Run: headless pygame with SDL's dummy video driver; simulated clock (each Clock.tick advances the game by its frame time, no real sleeping); random seed 0; keys injected as events and as key.get_pressed() state; mouse plan: one left click at the window centre at the start of phase 2, then a move to the lower-right quarter at the start of phase 3.
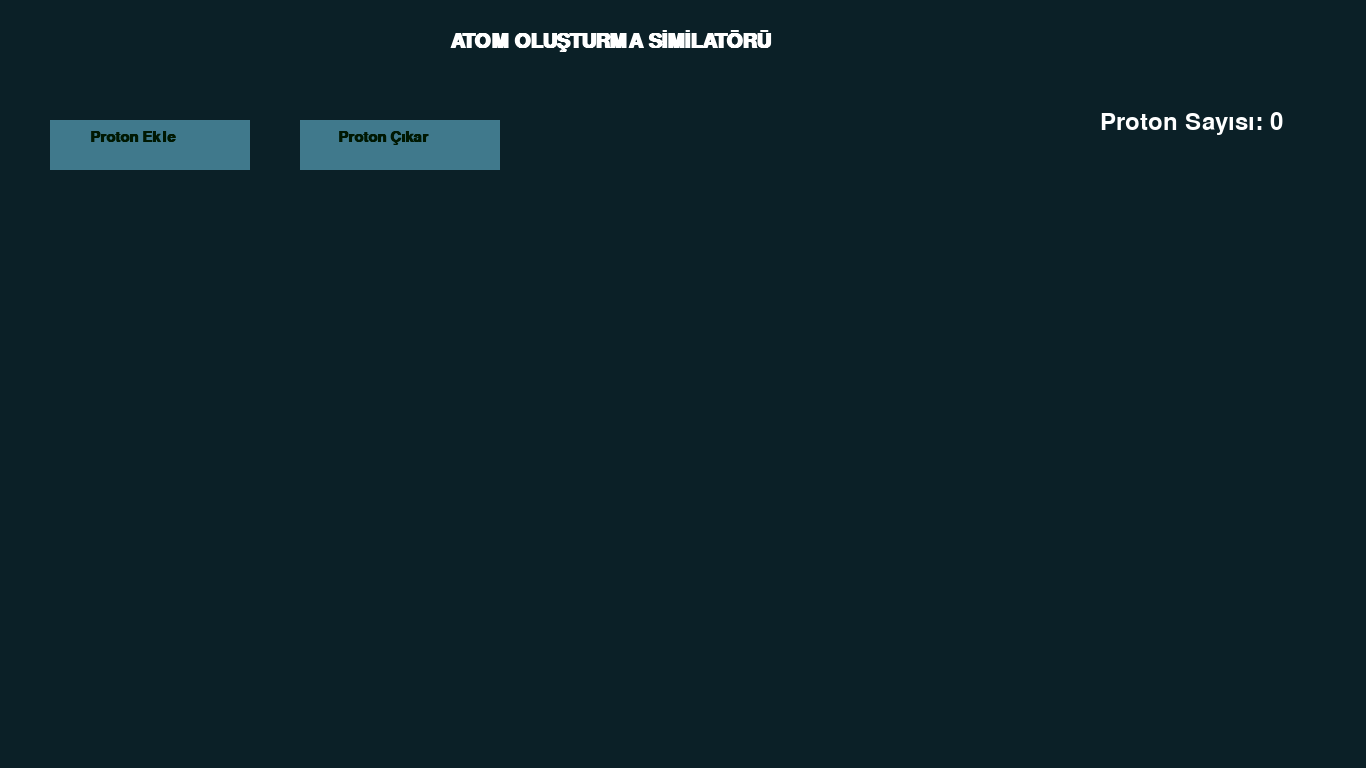
Frame 1 of 4 · flips 1–60 · no input
Frame 2 of 4 · flips 61–180 · clicked the window centre · tapped SPACE, RETURN · held RIGHT (→), D · screen unchanged from frame 1, image omitted
Frame 3 of 4 · flips 181–300 · moved the mouse to the lower-right quarter · held DOWN (↓), S · screen unchanged from frame 2, image omitted
Frame 4 of 4 · flips 301–420 · held LEFT (←), A, UP (↑), W · screen unchanged from frame 3, image omitted

The pygame program that drew these frames:

import pygame as py

py.init()


winsize=(1366,768)

win=py.display.set_mode(winsize)




#BAŞLIK
py.display.set_caption("Atom Oluşturma Similasyonu")



#PROTON TANESİ

proton_çap=20
proton_renk=(255,255,255)
hız=0.02
protonlar=0

font=py.font.SysFont("Times",22,bold=True)

#BAŞLIK
font2=py.font.SysFont("Times",30,bold=True)
başlık=font2.render("ATOM OLUŞTURMA SİMİLATÖRÜ",1,(255,255,255))
arkaplanrenk=(11,32,39)


#PROTON EKLE-ÇIKAR BUTONU BUTONLARI
pe_pos=(50,120)
pe_size=(200,50)
pe_color=(64,121,140)
pc_pos=(300,120)
pc_size=(200,50)
pc_color=(64,121,140)


pe_buton=py.Rect(pe_pos,pe_size)
pe_text=font.render("Proton Ekle",1,(0x18020C))

pc_buton=py.Rect(pc_pos,pc_size)
pc_text=font.render("Proton Çıkar",1,(0x18020C))





protoncıkarma_positions=[]
proton_positions=[]

def p_e():
    global protonlar
    protonlar+=1

def p_c():
    global protonlar
    protonlar-=1

çalıştır=True
while çalıştır:



    for event in py.event.get():
        if event.type==py.QUIT:
            çalıştır=False
        if event.type== py.MOUSEBUTTONDOWN:
            mouse_pos=py.mouse.get_pos()

            if pe_buton.collidepoint(mouse_pos):
                proton_positions.append((90,130))
                p_e()

            if pc_buton.collidepoint(mouse_pos):

                if protonlar>=1:
                    protoncıkarma_positions.append((683,394))
                    p_c()
                else:
                    pass
    
    for i, pe_pos in enumerate(proton_positions):
        xyol=winsize[0]/2 - proton_çap - pe_pos[0]
        yyol=winsize[1]/2 - proton_çap - pe_pos[1]

        xhareket=xyol*hız*2
        yhareket=yyol*hız*2


        proton_positions[i]=(pe_pos[0]+ xhareket,pe_pos[1]+yhareket)
    
    for i, pc_pos in enumerate(protoncıkarma_positions):


        if protonlar>=0:
            xyol=winsize[1]*2 - proton_çap - pc_pos[0]
            yyol=winsize[0]/2 - proton_çap - pc_pos[1]

            xhareket=xyol*hız
            yhareket=yyol*hız


            protoncıkarma_positions[i]=(pc_pos[0]+ xhareket,pc_pos[1]+yhareket)



    win.fill(arkaplanrenk)

    py.draw.rect(win,pe_color,pe_buton)
    py.draw.rect(win,pc_color,pc_buton)

    for pe_pos in proton_positions:
        py.draw.circle(win,pe_color,pe_pos,proton_çap)
    
    for pc_pos in protoncıkarma_positions:
        py.draw.circle(win,pc_color,pc_pos,proton_çap)
    
    
    if protonlar==0:
        py.draw.circle(win,arkaplanrenk,(winsize[0]/2,winsize[1]/2) , 50)

    win.blit(pc_text,(338,130))
    win.blit(pe_text,(90,130))
    
    #BAŞLIK
    win.blit(başlık,(450,30))


    #PROTON SAYAÇ
    font = py.font.Font(None, 36)
    text = font.render(f'Proton Sayısı: {protonlar}', True, (255, 255, 255))
    win.blit(text, (1100, 110))
    py.display.flip()

    py.time.delay(10)

py.quit()
